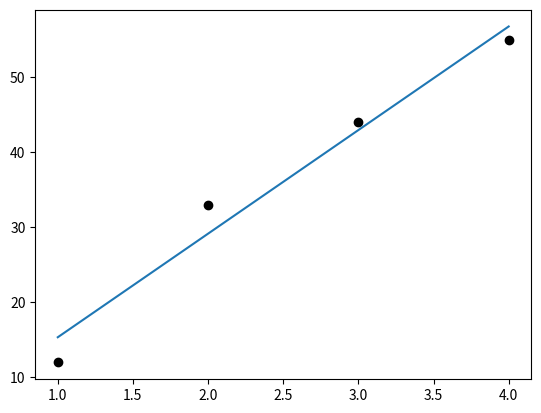

Write Python code to recreate this figure.
import numpy as np
import matplotlib.pyplot as plt

# Hyper-parameters
ALPHA = 0.6e-1
EPOCH = 100


def least_error(data):
    """ Prints the constants with the least error """
    best = data[0]
    for i in data:
        if i["error"] < best["error"]:
            best = i
    print(best)


def MS_error(m, x, y, w, b):
    """ Calculates the Mean Square error of the prediction """
    error = 0.0
    for i in range(m):
        error += ((x[i] * w) + b - y[i]) ** 2
    error = error / m
    return error


def derivative(m, x, y, w, b):
    """ Returns derivative of error w.r.t 'w' & 'b' """
    error_w = 0.0
    error_b = 0.0
    for i in range(m):
        error_w += ((x[i] * w) + b - y[i]) * 2 * x[i]
        error_b += ((x[i] * w) + b - y[i]) * 2
    error_w = error_w / m  # Mean square error w.r.t 'w'
    error_b = error_b / m  # Mean square error w.r.t 'b'

    return error_w, error_b


def new_const(m, x, y, w, b, alpha):
    """ Uses the derivatives of error to provide new constants """
    dw, db = derivative(m, x, y, w, b)
    new_w = w - (alpha * dw)  # provides the correction to 'w'
    new_b = b - (alpha * db)  # provides the correction to 'b'
    return new_w, new_b

# Sample dataset
x_in = np.array([1, 2, 3, 4])
y_out = np.array([12, 33, 44, 55])

w_arb = 0.0  # slope of the linear model
b_arb = 0.0  # bias of the linear model

m = x_in.shape[0]  # no. of rows of 'x' input matrix
learning_constant = ALPHA  # learning constant by which the model progress

num_iter = EPOCH  # no. of total testing iterations
num_breaks = 10  # no. of breaks
break_gap = num_iter / num_breaks  # gap between each break
breaks = []  # iter at which each break occurs
data = []  # data for each break

for i in range(num_breaks):
    breaks.append(i * break_gap)

# starting the learning process
for n in range(num_iter):
    w_arb, b_arb = new_const(m=m, x=x_in, y=y_out, w=w_arb, b=b_arb, alpha=learning_constant)

    if n in breaks:
        error = MS_error(m=m, x=x_in, y=y_out, w=w_arb, b=b_arb)
        data.append({"iter": n, "w": w_arb, "b": b_arb, "error": error})  # records the analysis of current model

least_error(data=data)  # printing the best model

# plotting the model
x = np.linspace(x_in[0], x_in[m - 1], m * 10)
y = w_arb * x + b_arb

fig, ax = plt.subplots()
ax.plot(x, y)
plt.scatter(x_in, y_out, c="black")

plt.show()